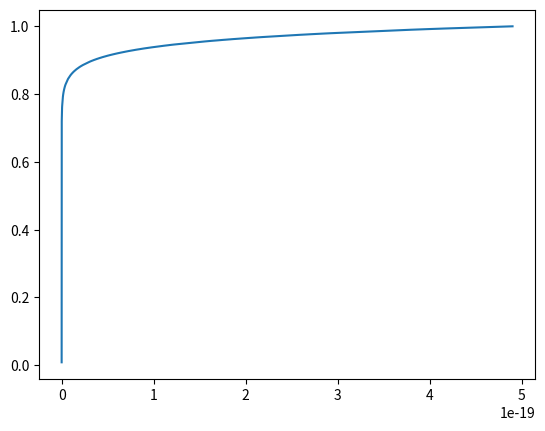

Generate this figure with matplotlib:
import math
import numpy as np
from matplotlib import pyplot as plt

def solve_linear_sum(n, b, i=0):
    if i == n:
        yield []
    else:
        for x in range(b + 1):
            for y in solve_linear_sum(n, b - x, i + 1):
                if x + sum(y) == b:
                    yield [x] + y

N, GAMMA = 3, 700
# U = [np.random.randint(low=0, high=7, size=7)]
U = [5, 15, 25]


def main():
    sls = solve_linear_sum(n=N, b=GAMMA)
    A = np.array([_ for _ in sls]) / GAMMA
    assert len(A) == math.comb(GAMMA+N-1, N-1)
    B = np.prod(A ** U, axis=1)
    print(np.unique(B, return_counts=True))
    
    print(1 - np.count_nonzero(B) / len(B))
    
    x, y = np.unique(B, return_counts=True)
    assert list(x) == sorted(x)
    plt.plot(x, np.cumsum(y) / len(B))
    plt.show()
    
if __name__ == '__main__':
    main()
